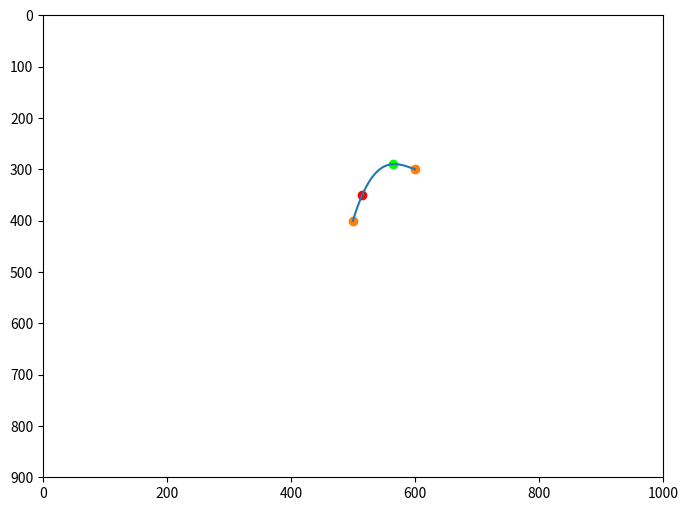

Generate this figure with matplotlib:
from matplotlib import pyplot as plt
from scipy.interpolate import interp1d
from numpy import arange, array, linspace



plt.ion()
fig                 =   plt.figure(figsize=(8, 6), dpi=100)

YTEST  = linspace(301,800,100)

for ytest in YTEST:

    P1 = [500,400]
    P2 = [600,300]

    alpha = [0.15,0.65]
    beta = [0.5,-0.1]

    if P2[1]>P1[1]:
        beta = [-0.2,-0.1]

    if P2[0]<P1[0]:
        if P2[1]>P1[1]:
            beta = [-0.1,-0.85]
        else:
            beta = [-0.1,0.1]


    x3 = min([P1[0],P2[0]]) + alpha[0]*(abs(P1[0] - P2[0]))
    x4 = min([P1[0],P2[0]]) + alpha[1]*(abs(P1[0] - P2[0]))
    y3 = min([P1[1],P2[1]]) + beta[0]*(abs(P1[1] - P2[1]))
    y4 = min([P1[1],P2[1]]) + beta[1]*(abs(P1[1] - P2[1]))

    P3 = [x3,y3]
    P4 = [x4,y4]


    plt.plot(P1[0],P1[1],marker='o',color='C1')
    plt.plot(P2[0],P2[1],marker='o',color='C1')
    plt.plot(P3[0],P3[1],marker='o',color='red')
    plt.plot(P4[0],P4[1],marker='o',color='lime')

    x = linspace(min([P1[0],P2[0]]),max([P1[0],P2[0]]),100)
    xdata = [P1[0],P4[0],P3[0],P2[0]]
    ydata = [P1[1],P4[1],P3[1],P2[1]]
    f = interp1d(xdata,ydata,kind='cubic')

    plt.plot(x,f(x))
    plt.xlim([0,1000])
    plt.ylim([0,900])
    plt.gca().invert_yaxis()
    plt.show()

    plt.pause(0.01)
    plt.clf()
